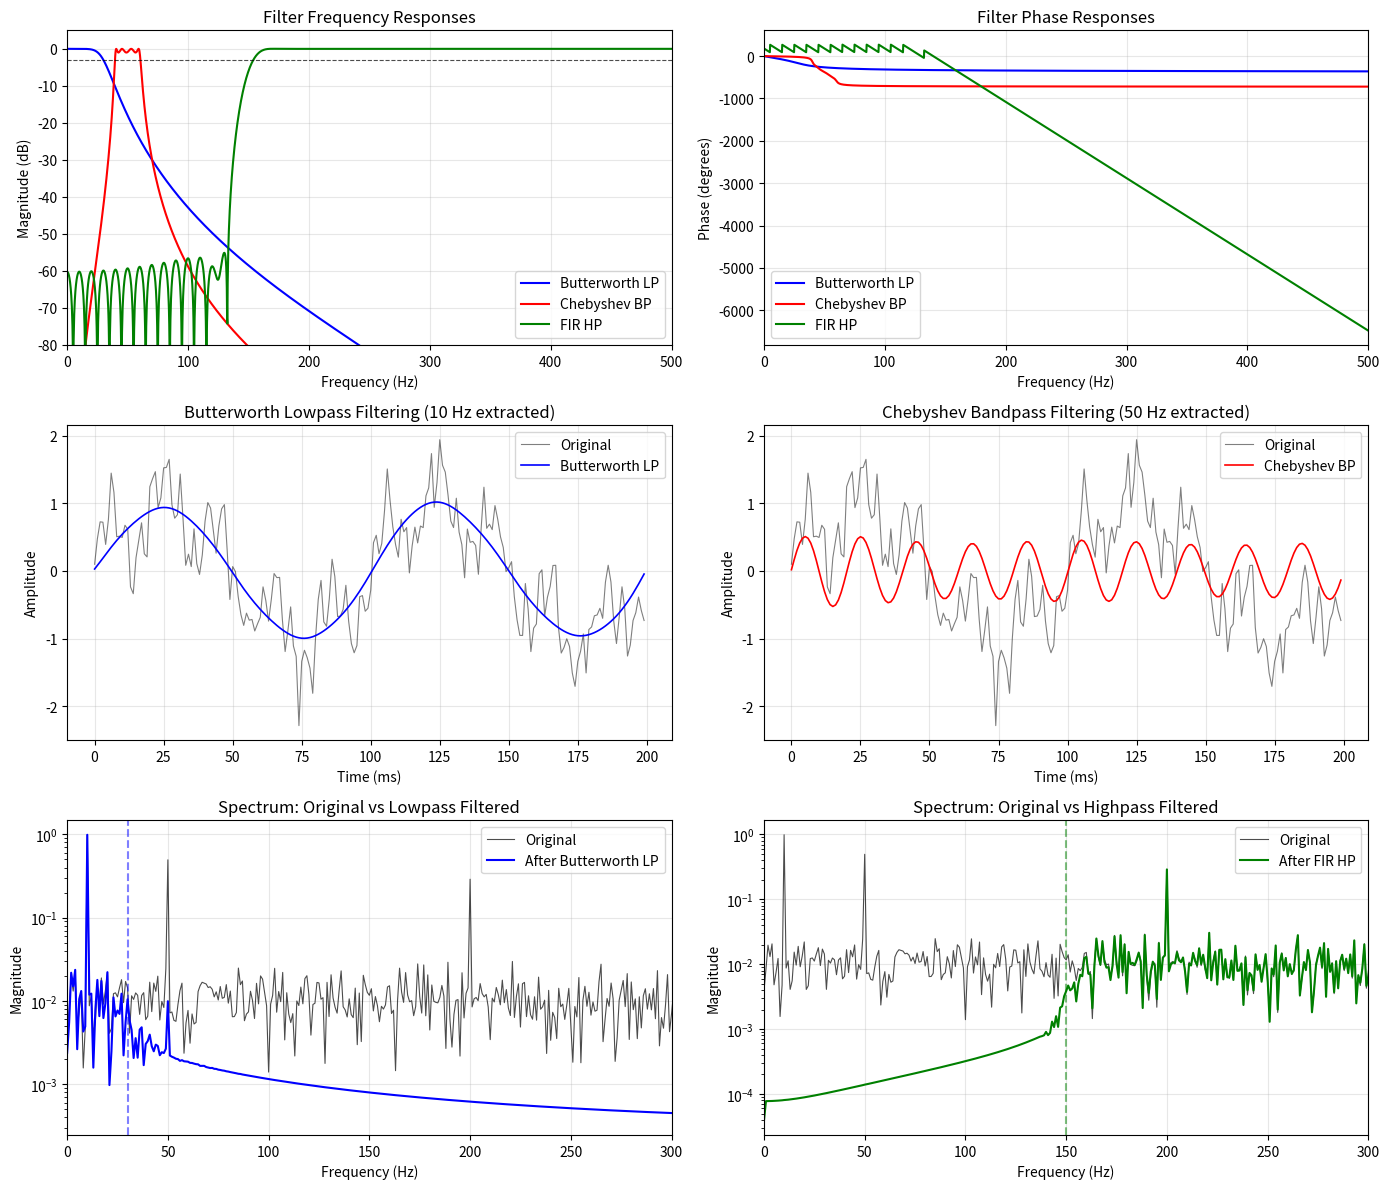

Reproduce this figure in Python.
import numpy as np
import matplotlib.pyplot as plt
from scipy import signal
from scipy.fft import fft, fftfreq

# Set random seed for reproducibility
np.random.seed(42)

# Sampling parameters
fs = 1000  # Sampling frequency (Hz)
T = 1.0    # Duration (seconds)
n_samples = int(fs * T)
t = np.linspace(0, T, n_samples, endpoint=False)

print(f"Sampling frequency: {fs} Hz")
print(f"Nyquist frequency: {fs/2} Hz")
print(f"Number of samples: {n_samples}")

# Generate composite test signal
f1, A1 = 10, 1.0    # Low frequency component
f2, A2 = 50, 0.5    # Mid frequency component
f3, A3 = 200, 0.3   # High frequency component

# Clean signal components
signal_low = A1 * np.sin(2 * np.pi * f1 * t)
signal_mid = A2 * np.sin(2 * np.pi * f2 * t)
signal_high = A3 * np.sin(2 * np.pi * f3 * t)

# Add noise
noise = 0.2 * np.random.randn(n_samples)

# Composite signal
x = signal_low + signal_mid + signal_high + noise

print(f"Signal components: {f1} Hz, {f2} Hz, {f3} Hz")
print(f"Signal SNR estimate: {10*np.log10(np.var(signal_low + signal_mid + signal_high)/np.var(noise)):.2f} dB")

# Design Butterworth lowpass filter
# Goal: Pass 10 Hz, attenuate 50 Hz and above

cutoff_freq = 30  # Cutoff frequency (Hz)
filter_order = 4

# Normalize cutoff frequency to Nyquist
Wn = cutoff_freq / (fs / 2)

# Design filter
b_butter, a_butter = signal.butter(filter_order, Wn, btype='low')

print(f"Butterworth Lowpass Filter (Order {filter_order})")
print(f"Cutoff frequency: {cutoff_freq} Hz")
print(f"Normalized frequency: {Wn:.4f}")
print(f"\nNumerator coefficients (b): {b_butter}")
print(f"Denominator coefficients (a): {a_butter}")

# Compute frequency response
w_butter, h_butter = signal.freqz(b_butter, a_butter, worN=2048, fs=fs)

# Magnitude in dB
mag_butter_db = 20 * np.log10(np.abs(h_butter) + 1e-10)

# Phase in degrees
phase_butter = np.unwrap(np.angle(h_butter)) * 180 / np.pi

# Design Chebyshev Type I bandpass filter
# Goal: Pass around 50 Hz

lowcut = 40   # Lower cutoff (Hz)
highcut = 60  # Upper cutoff (Hz)
ripple_db = 1  # Passband ripple (dB)
cheby_order = 4

# Normalize frequencies
low_norm = lowcut / (fs / 2)
high_norm = highcut / (fs / 2)

# Design filter
b_cheby, a_cheby = signal.cheby1(cheby_order, ripple_db, [low_norm, high_norm], btype='band')

print(f"Chebyshev Type I Bandpass Filter (Order {cheby_order})")
print(f"Passband: {lowcut} - {highcut} Hz")
print(f"Passband ripple: {ripple_db} dB")

# Compute frequency response
w_cheby, h_cheby = signal.freqz(b_cheby, a_cheby, worN=2048, fs=fs)
mag_cheby_db = 20 * np.log10(np.abs(h_cheby) + 1e-10)
phase_cheby = np.unwrap(np.angle(h_cheby)) * 180 / np.pi

# Design FIR highpass filter using window method
# Goal: Pass frequencies above 150 Hz

fir_cutoff = 150  # Cutoff frequency (Hz)
num_taps = 101    # Number of filter coefficients (odd for Type I)

# Normalize cutoff
fir_norm = fir_cutoff / (fs / 2)

# Design filter with Hamming window
b_fir = signal.firwin(num_taps, fir_norm, pass_zero=False, window='hamming')
a_fir = [1.0]  # FIR filter has no feedback

print(f"FIR Highpass Filter")
print(f"Number of taps: {num_taps}")
print(f"Cutoff frequency: {fir_cutoff} Hz")
print(f"Window: Hamming")

# Compute frequency response
w_fir, h_fir = signal.freqz(b_fir, a_fir, worN=2048, fs=fs)
mag_fir_db = 20 * np.log10(np.abs(h_fir) + 1e-10)
phase_fir = np.unwrap(np.angle(h_fir)) * 180 / np.pi

# Apply filters using filtfilt for zero-phase filtering
y_butter = signal.filtfilt(b_butter, a_butter, x)
y_cheby = signal.filtfilt(b_cheby, a_cheby, x)
y_fir = signal.filtfilt(b_fir, a_fir, x)

print("Filters applied successfully using zero-phase filtering (filtfilt)")

# Compute FFT of signals
def compute_spectrum(sig, n_samples, fs):
    """Compute single-sided amplitude spectrum."""
    fft_vals = fft(sig)
    freqs = fftfreq(n_samples, 1/fs)
    
    # Single-sided spectrum
    pos_mask = freqs >= 0
    freqs_pos = freqs[pos_mask]
    magnitude = 2.0 / n_samples * np.abs(fft_vals[pos_mask])
    magnitude[0] /= 2  # DC component
    
    return freqs_pos, magnitude

# Compute spectra
freqs_orig, spec_orig = compute_spectrum(x, n_samples, fs)
freqs_butter, spec_butter = compute_spectrum(y_butter, n_samples, fs)
freqs_cheby, spec_cheby = compute_spectrum(y_cheby, n_samples, fs)
freqs_fir, spec_fir = compute_spectrum(y_fir, n_samples, fs)

# Create comprehensive visualization
fig = plt.figure(figsize=(14, 12))

# --- Row 1: Filter Frequency Responses ---
ax1 = fig.add_subplot(3, 2, 1)
ax1.plot(w_butter, mag_butter_db, 'b-', linewidth=1.5, label='Butterworth LP')
ax1.plot(w_cheby, mag_cheby_db, 'r-', linewidth=1.5, label='Chebyshev BP')
ax1.plot(w_fir, mag_fir_db, 'g-', linewidth=1.5, label='FIR HP')
ax1.axhline(y=-3, color='k', linestyle='--', linewidth=0.8, alpha=0.7)
ax1.set_xlabel('Frequency (Hz)')
ax1.set_ylabel('Magnitude (dB)')
ax1.set_title('Filter Frequency Responses')
ax1.set_xlim([0, fs/2])
ax1.set_ylim([-80, 5])
ax1.legend(loc='best')
ax1.grid(True, alpha=0.3)

# --- Row 1: Phase Responses ---
ax2 = fig.add_subplot(3, 2, 2)
ax2.plot(w_butter, phase_butter, 'b-', linewidth=1.5, label='Butterworth LP')
ax2.plot(w_cheby, phase_cheby, 'r-', linewidth=1.5, label='Chebyshev BP')
ax2.plot(w_fir, phase_fir, 'g-', linewidth=1.5, label='FIR HP')
ax2.set_xlabel('Frequency (Hz)')
ax2.set_ylabel('Phase (degrees)')
ax2.set_title('Filter Phase Responses')
ax2.set_xlim([0, fs/2])
ax2.legend(loc='best')
ax2.grid(True, alpha=0.3)

# --- Row 2: Time Domain Signals ---
ax3 = fig.add_subplot(3, 2, 3)
t_plot = t[:200]  # First 200 ms
ax3.plot(t_plot*1000, x[:200], 'k-', linewidth=0.8, alpha=0.5, label='Original')
ax3.plot(t_plot*1000, y_butter[:200], 'b-', linewidth=1.2, label='Butterworth LP')
ax3.set_xlabel('Time (ms)')
ax3.set_ylabel('Amplitude')
ax3.set_title('Butterworth Lowpass Filtering (10 Hz extracted)')
ax3.legend(loc='best')
ax3.grid(True, alpha=0.3)

ax4 = fig.add_subplot(3, 2, 4)
ax4.plot(t_plot*1000, x[:200], 'k-', linewidth=0.8, alpha=0.5, label='Original')
ax4.plot(t_plot*1000, y_cheby[:200], 'r-', linewidth=1.2, label='Chebyshev BP')
ax4.set_xlabel('Time (ms)')
ax4.set_ylabel('Amplitude')
ax4.set_title('Chebyshev Bandpass Filtering (50 Hz extracted)')
ax4.legend(loc='best')
ax4.grid(True, alpha=0.3)

# --- Row 3: Frequency Domain Analysis ---
ax5 = fig.add_subplot(3, 2, 5)
ax5.semilogy(freqs_orig, spec_orig, 'k-', linewidth=0.8, alpha=0.7, label='Original')
ax5.semilogy(freqs_butter, spec_butter, 'b-', linewidth=1.5, label='After Butterworth LP')
ax5.axvline(x=cutoff_freq, color='b', linestyle='--', alpha=0.5)
ax5.set_xlabel('Frequency (Hz)')
ax5.set_ylabel('Magnitude')
ax5.set_title('Spectrum: Original vs Lowpass Filtered')
ax5.set_xlim([0, 300])
ax5.legend(loc='best')
ax5.grid(True, alpha=0.3)

ax6 = fig.add_subplot(3, 2, 6)
ax6.semilogy(freqs_orig, spec_orig, 'k-', linewidth=0.8, alpha=0.7, label='Original')
ax6.semilogy(freqs_fir, spec_fir, 'g-', linewidth=1.5, label='After FIR HP')
ax6.axvline(x=fir_cutoff, color='g', linestyle='--', alpha=0.5)
ax6.set_xlabel('Frequency (Hz)')
ax6.set_ylabel('Magnitude')
ax6.set_title('Spectrum: Original vs Highpass Filtered')
ax6.set_xlim([0, 300])
ax6.legend(loc='best')
ax6.grid(True, alpha=0.3)

plt.tight_layout()
plt.savefig('plot.png', dpi=150, bbox_inches='tight')
plt.show()

print("\nPlot saved to 'plot.png'")

# Quantitative analysis
print("=" * 60)
print("FILTER PERFORMANCE SUMMARY")
print("=" * 60)

# Original signal power at each frequency
def get_power_at_freq(spec, freqs, target_freq, bandwidth=5):
    """Get signal power around target frequency."""
    mask = (freqs >= target_freq - bandwidth) & (freqs <= target_freq + bandwidth)
    return np.max(spec[mask]) if np.any(mask) else 0

print("\nOriginal Signal Components:")
print(f"  10 Hz: {get_power_at_freq(spec_orig, freqs_orig, 10):.4f}")
print(f"  50 Hz: {get_power_at_freq(spec_orig, freqs_orig, 50):.4f}")
print(f" 200 Hz: {get_power_at_freq(spec_orig, freqs_orig, 200):.4f}")

print("\nButterworth Lowpass (fc=30 Hz):")
print(f"  10 Hz: {get_power_at_freq(spec_butter, freqs_butter, 10):.4f} (passed)")
print(f"  50 Hz: {get_power_at_freq(spec_butter, freqs_butter, 50):.4f} (attenuated)")
print(f" 200 Hz: {get_power_at_freq(spec_butter, freqs_butter, 200):.6f} (attenuated)")

print("\nChebyshev Bandpass (40-60 Hz):")
print(f"  10 Hz: {get_power_at_freq(spec_cheby, freqs_cheby, 10):.6f} (attenuated)")
print(f"  50 Hz: {get_power_at_freq(spec_cheby, freqs_cheby, 50):.4f} (passed)")
print(f" 200 Hz: {get_power_at_freq(spec_cheby, freqs_cheby, 200):.6f} (attenuated)")

print("\nFIR Highpass (fc=150 Hz):")
print(f"  10 Hz: {get_power_at_freq(spec_fir, freqs_fir, 10):.6f} (attenuated)")
print(f"  50 Hz: {get_power_at_freq(spec_fir, freqs_fir, 50):.6f} (attenuated)")
print(f" 200 Hz: {get_power_at_freq(spec_fir, freqs_fir, 200):.4f} (passed)")

print("\n" + "=" * 60)

# Analyze stability through pole locations
print("\nSTABILITY ANALYSIS (Pole Locations)")
print("=" * 60)

# Butterworth poles
zeros_b, poles_b, gain_b = signal.tf2zpk(b_butter, a_butter)
max_pole_mag_b = np.max(np.abs(poles_b))
print(f"\nButterworth Filter:")
print(f"  Number of poles: {len(poles_b)}")
print(f"  Max pole magnitude: {max_pole_mag_b:.6f}")
print(f"  Stable: {max_pole_mag_b < 1}")

# Chebyshev poles
zeros_c, poles_c, gain_c = signal.tf2zpk(b_cheby, a_cheby)
max_pole_mag_c = np.max(np.abs(poles_c))
print(f"\nChebyshev Filter:")
print(f"  Number of poles: {len(poles_c)}")
print(f"  Max pole magnitude: {max_pole_mag_c:.6f}")
print(f"  Stable: {max_pole_mag_c < 1}")

# FIR has no poles (all at origin)
print(f"\nFIR Filter:")
print(f"  Number of taps: {len(b_fir)}")
print(f"  All poles at z=0 (always stable)")